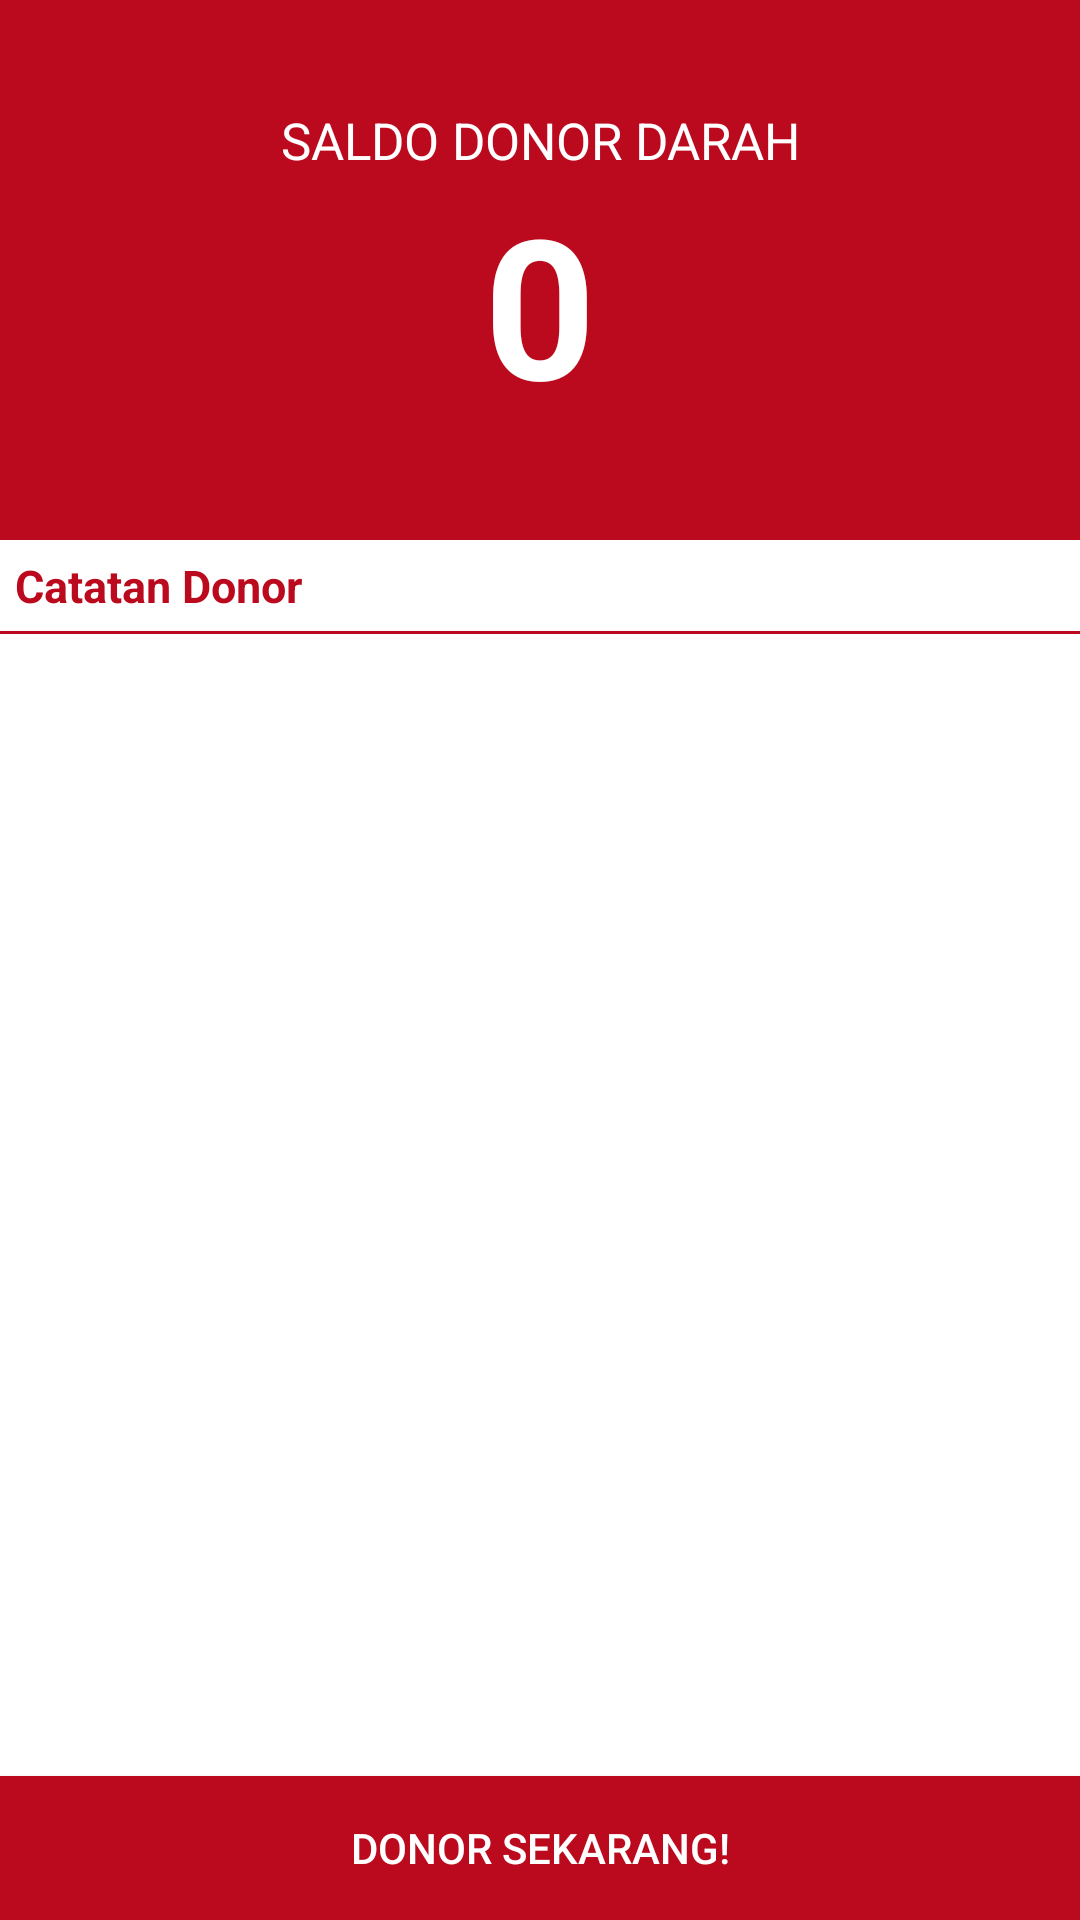

Produce the Android XML layout that renders to this screen, including the resource entries it uses.
<!-- AndroidManifest.xml: application theme AppTheme -->
<!-- res/layout/fragment_donor.xml -->
<?xml version="1.0" encoding="utf-8"?>
<FrameLayout xmlns:android="http://schemas.android.com/apk/res/android"
    xmlns:tools="http://schemas.android.com/tools"
    android:layout_width="match_parent"
    android:layout_height="match_parent"
    tools:context=".Fragment.Donor">

    
    <LinearLayout
        android:orientation="vertical"
        android:layout_width="match_parent"
        android:layout_height="match_parent">
        <RelativeLayout
            android:id="@+id/relay"
            android:layout_width="match_parent"
            android:layout_height="180dp"
            android:background="@color/redBlood"
            android:orientation="vertical">
            <LinearLayout
                android:layout_width="match_parent"
                android:layout_height="wrap_content"
                android:layout_centerInParent="true"
                android:orientation="vertical">
                <TextView
                    android:layout_width="match_parent"
                    android:layout_height="wrap_content"
                    android:text="SALDO DONOR DARAH"
                    android:textColor="@android:color/white"
                    android:textAlignment="center"
                    android:textSize="17sp"/>
                <TextView
                    android:id="@+id/tvSaldo"
                    android:layout_width="match_parent"
                    android:layout_height="wrap_content"
                    android:text="0"
                    android:textColor="@android:color/white"
                    android:textAlignment="center"
                    android:textSize="65sp"
                    android:textStyle="bold"/>
            </LinearLayout>
        </RelativeLayout>
        <RelativeLayout
            android:layout_width="match_parent"
            android:layout_height="match_parent">
            <TextView
                android:id="@+id/tx"
                android:padding="5dp"
                android:text="Catatan Donor"
                android:layout_width="match_parent"
                android:layout_height="wrap_content"
                android:textColor="@color/redBlood"
                android:textSize="15sp"
                android:textStyle="bold"
                android:background="#fff"/>
            <TextView
                android:layout_below="@+id/tx"
                android:id="@+id/ln"
                android:layout_width="match_parent"
                android:layout_height="1dp"
                android:background="@color/redBlood"/>
            <Button
                android:layout_alignParentBottom="true"
                android:id="@+id/btnDonor"
                android:text="Donor Sekarang!"
                android:layout_width="match_parent"
                android:layout_height="wrap_content"
                android:background="@color/redBlood"
                android:textColor="@android:color/white"/>
            <TextView
                android:layout_alignParentBottom="true"
                android:id="@+id/tvCooldown"
                android:layout_width="match_parent"
                android:layout_height="48dp"
                android:text="Cooldown"
                android:textSize="15sp"
                android:textAlignment="center"
                android:gravity="center"
                android:background="@color/redBlood"
                android:textColor="@android:color/white"
                android:visibility="invisible"/>
            <TextView
                android:layout_below="@+id/ln"
                android:id="@+id/belumAda"
                android:text="Belum ada catatan donor"
                android:layout_marginTop="70dp"
                android:layout_centerHorizontal="true"
                android:layout_width="wrap_content"
                android:layout_height="wrap_content"
                android:visibility="invisible"/>
            <androidx.recyclerview.widget.RecyclerView
                android:layout_below="@+id/ln"
                android:layout_above="@+id/btnDonor"
                android:id="@+id/review"
                android:layout_width="match_parent"
                android:layout_height="match_parent"
                android:layout_marginBottom="20dp"
                android:overScrollMode="never"/>
        </RelativeLayout>
    </LinearLayout>
</FrameLayout>
<!-- resources referenced by this layout -->
<resources>
  <color name="redBlood">#bb0a1e</color>
</resources>
